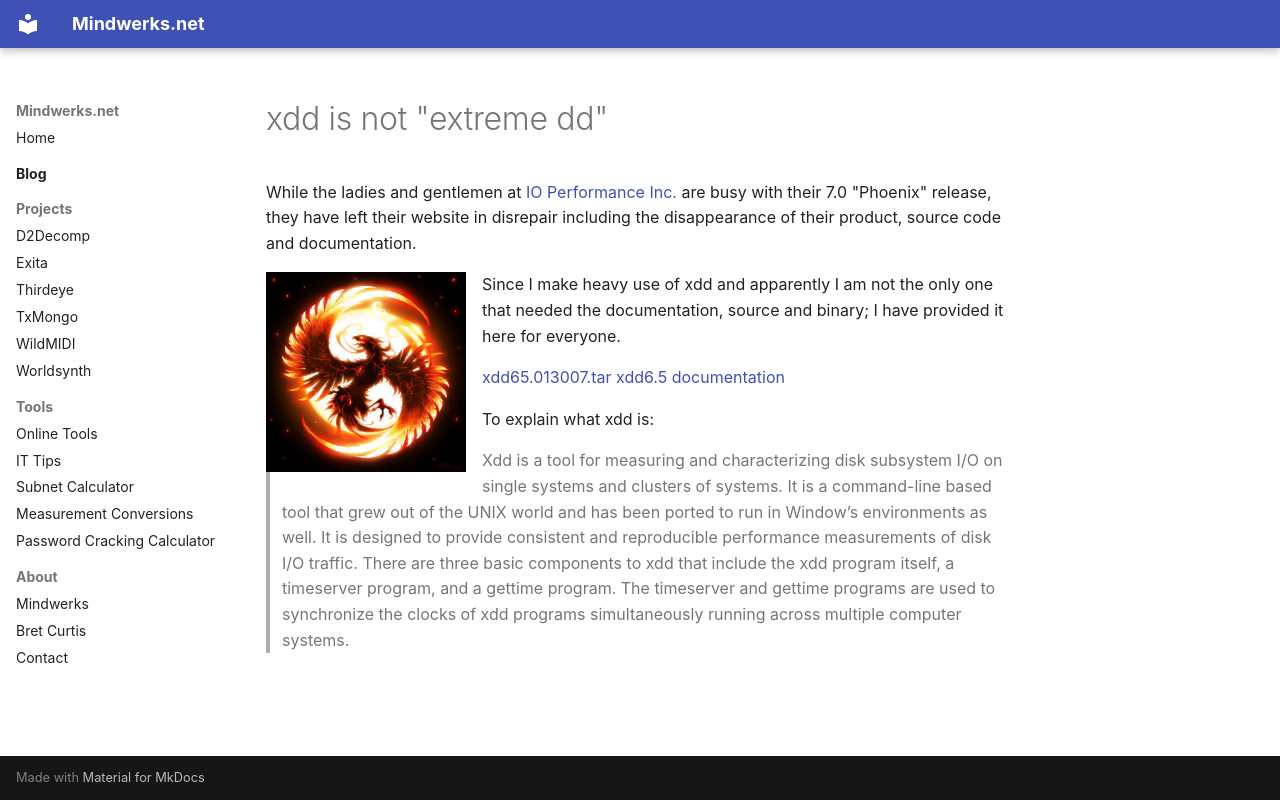

repository: psi29a/mindwerks.net · page: blog/posts/2010-09-13-xdd-is-not-extreme-dd/index.html · generator: mkdocs

---
date: 2010-09-13
categories:
  - Software
  - Storage
tags:
  - performance
  - testing
  - software
  - opensource
  - xdd
  - Bret Curtis
---

# xdd is not "extreme dd"

While the ladies and gentlemen at [IO Performance Inc.](http://www.ioperformance.com/) are busy with their 7.0 "Phoenix" release, they have left their website in disrepair including the disappearance of their product, source code and documentation.

![phoenix](../../assets/images/2010/09/phoenix.jpg){ align=left width="200" }

Since I make heavy use of xdd and apparently I am not the only one that needed the documentation, source and binary; I have provided it here for everyone.

[xdd65.013007.tar](https://web.archive.org/web/2015/https://mindwerks.net/wp-content/uploads/2010/09/xdd65.013007.tar.gz)
[xdd6.5 documentation](https://web.archive.org/web/2015/https://mindwerks.net/wp-content/uploads/2010/09/xdd6.5.pdf)

To explain what xdd is:
> Xdd is a tool for measuring and characterizing disk subsystem I/O on single systems and clusters of systems. It is a command-line based tool that grew out of the UNIX world and has been ported to run in Window’s environments as well. It is designed to provide consistent and reproducible performance measurements of disk I/O traffic. There are three basic components to xdd that include the xdd program itself, a timeserver program, and a gettime program. The timeserver and gettime programs are used to synchronize the clocks of xdd programs simultaneously running across multiple computer systems.
